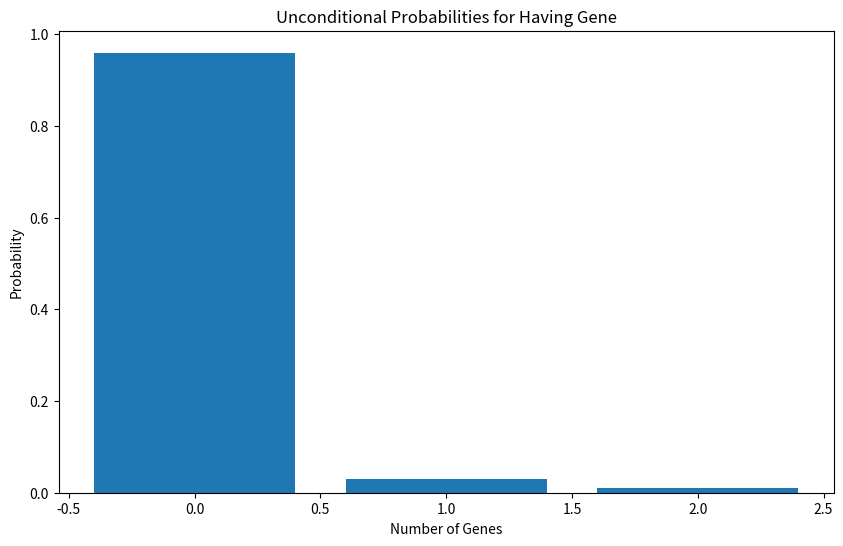

Write the Python code that produced this figure. (Note: this script raises an exception after producing the figure.)
import matplotlib.pyplot as plt

PROBS = {
    "gene": {2: 0.01, 1: 0.03, 0: 0.96},
    "trait": {
        2: {True: 0.65, False: 0.35},
        1: {True: 0.56, False: 0.44},
        0: {True: 0.01, False: 0.99}
    },
    "mutation": 0.01
}

# Bar chart for gene probabilities
plt.figure(figsize=(10, 6))
plt.bar(PROBS["gene"].keys(), PROBS["gene"].values())
plt.xlabel('Number of Genes')
plt.ylabel('Probability')
plt.title('Unconditional Probabilities for Having Gene')
plt.show()

# Grouped bar chart for trait probabilities
labels = ['2 copies', '1 copy', 'No gene']
true_probs = [PROBS["trait"][2][True], PROBS["trait"][1][True], PROBS["trait"][0][True]]
false_probs = [PROBS["trait"][2][False], PROBS["trait"][1][False], PROBS["trait"][0][False]]

x = range(len(labels))  # the label locations
width = 0.35  # the width of the bars

fig, ax = plt.subplots()
rects1 = ax.bar(x - width/2, true_probs, width, label='Trait Present')
rects2 = ax.bar(x + width/2, false_probs, width, label='Trait Absent')

# Add some text for labels, title and custom x-axis tick labels, etc.
ax.set_xlabel('Gene Copies')
ax.set_ylabel('Probability')
ax.set_title('Probability of Trait Given Gene Copies')
ax.set_xticks(x)
ax.set_xticklabels(labels)
ax.legend()

fig.tight_layout()


plt.savefig('visual.png')
plt.show()